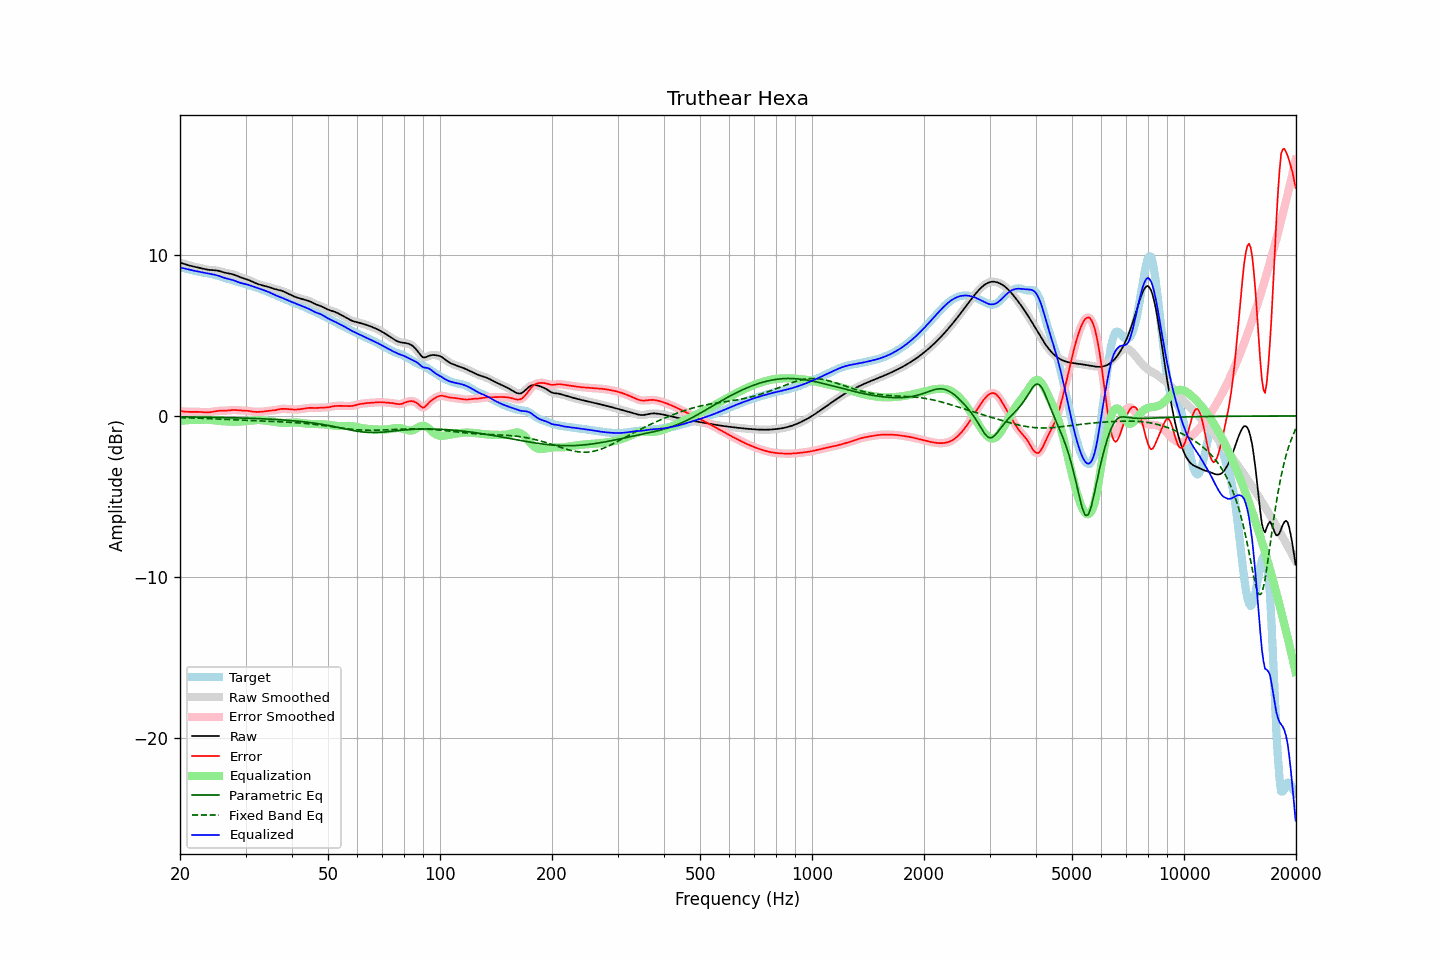

The file beside this chart, header and first rows:
frequency, raw, error, smoothed, error_smoothed, equalization, parametric_eq, fixed_band_eq, equalized_raw, equalized_smoothed, target
20.00, 9.51, 0.32, 9.51, 0.32, -0.30, -0.05, -0.10, 9.20, 9.20, 9.19
20.20, 9.48, 0.30, 9.48, 0.30, -0.29, -0.05, -0.11, 9.18, 9.18, 9.18
20.40, 9.45, 0.28, 9.45, 0.28, -0.28, -0.05, -0.11, 9.17, 9.16, 9.17
20.61, 9.42, 0.26, 9.42, 0.27, -0.28, -0.06, -0.11, 9.14, 9.14, 9.15
20.81, 9.39, 0.26, 9.39, 0.26, -0.27, -0.06, -0.11, 9.12, 9.12, 9.13
21.02, 9.36, 0.25, 9.36, 0.25, -0.26, -0.06, -0.12, 9.09, 9.09, 9.10
21.23, 9.33, 0.25, 9.33, 0.25, -0.26, -0.06, -0.12, 9.07, 9.07, 9.07
21.44, 9.30, 0.25, 9.30, 0.25, -0.25, -0.06, -0.12, 9.05, 9.05, 9.05
21.66, 9.28, 0.25, 9.28, 0.25, -0.25, -0.06, -0.13, 9.03, 9.03, 9.03
21.87, 9.26, 0.25, 9.26, 0.25, -0.25, -0.06, -0.13, 9.00, 9.00, 9.00
22.09, 9.24, 0.25, 9.24, 0.25, -0.25, -0.07, -0.13, 8.98, 8.98, 8.98
22.31, 9.22, 0.25, 9.22, 0.25, -0.25, -0.07, -0.14, 8.97, 8.97, 8.96
22.54, 9.19, 0.25, 9.19, 0.25, -0.24, -0.07, -0.14, 8.95, 8.95, 8.94
22.76, 9.17, 0.25, 9.17, 0.24, -0.24, -0.07, -0.14, 8.93, 8.93, 8.92
22.99, 9.14, 0.24, 9.14, 0.24, -0.23, -0.07, -0.15, 8.91, 8.91, 8.91
23.22, 9.12, 0.23, 9.12, 0.23, -0.23, -0.07, -0.15, 8.89, 8.89, 8.89
23.45, 9.09, 0.22, 9.09, 0.22, -0.23, -0.07, -0.16, 8.87, 8.87, 8.87
23.69, 9.08, 0.22, 9.08, 0.22, -0.23, -0.08, -0.16, 8.85, 8.85, 8.86
23.92, 9.06, 0.22, 9.06, 0.23, -0.24, -0.08, -0.16, 8.83, 8.83, 8.84
24.16, 9.05, 0.24, 9.05, 0.24, -0.24, -0.08, -0.17, 8.81, 8.81, 8.82
24.40, 9.05, 0.25, 9.05, 0.25, -0.26, -0.08, -0.17, 8.79, 8.79, 8.79
24.65, 9.04, 0.27, 9.04, 0.27, -0.27, -0.08, -0.18, 8.77, 8.77, 8.77
24.89, 9.03, 0.29, 9.03, 0.29, -0.28, -0.09, -0.18, 8.75, 8.75, 8.74
25.14, 9.02, 0.31, 9.02, 0.31, -0.30, -0.09, -0.19, 8.72, 8.72, 8.71
25.39, 9.00, 0.32, 9.00, 0.32, -0.31, -0.09, -0.19, 8.69, 8.69, 8.68
25.65, 8.97, 0.32, 8.97, 0.32, -0.32, -0.09, -0.20, 8.65, 8.65, 8.65
25.91, 8.94, 0.32, 8.94, 0.32, -0.32, -0.09, -0.20, 8.62, 8.62, 8.62
26.16, 8.91, 0.32, 8.91, 0.32, -0.33, -0.10, -0.21, 8.58, 8.58, 8.59
26.43, 8.89, 0.32, 8.89, 0.33, -0.34, -0.10, -0.21, 8.55, 8.55, 8.56
26.69, 8.86, 0.33, 8.86, 0.33, -0.34, -0.10, -0.21, 8.52, 8.52, 8.53
26.96, 8.84, 0.34, 8.85, 0.34, -0.35, -0.10, -0.22, 8.50, 8.50, 8.50
27.23, 8.83, 0.36, 8.83, 0.36, -0.35, -0.11, -0.22, 8.47, 8.47, 8.47
27.50, 8.81, 0.37, 8.81, 0.37, -0.36, -0.11, -0.23, 8.45, 8.45, 8.44
27.77, 8.78, 0.37, 8.78, 0.37, -0.36, -0.11, -0.23, 8.42, 8.42, 8.41
28.05, 8.75, 0.37, 8.75, 0.37, -0.36, -0.11, -0.24, 8.39, 8.39, 8.38
28.33, 8.71, 0.36, 8.71, 0.36, -0.36, -0.12, -0.24, 8.35, 8.35, 8.35
28.62, 8.67, 0.35, 8.67, 0.35, -0.36, -0.12, -0.25, 8.31, 8.31, 8.31
28.90, 8.62, 0.34, 8.63, 0.34, -0.35, -0.12, -0.25, 8.27, 8.27, 8.28
29.19, 8.59, 0.34, 8.59, 0.34, -0.34, -0.13, -0.26, 8.24, 8.24, 8.25
29.48, 8.56, 0.33, 8.56, 0.33, -0.34, -0.13, -0.26, 8.22, 8.22, 8.22
29.78, 8.53, 0.33, 8.53, 0.33, -0.33, -0.13, -0.27, 8.20, 8.20, 8.19
30.08, 8.49, 0.33, 8.49, 0.33, -0.32, -0.14, -0.27, 8.17, 8.17, 8.17
30.38, 8.46, 0.32, 8.46, 0.32, -0.31, -0.14, -0.28, 8.15, 8.15, 8.14
30.68, 8.42, 0.31, 8.42, 0.31, -0.30, -0.14, -0.28, 8.12, 8.12, 8.11
30.99, 8.37, 0.29, 8.37, 0.29, -0.29, -0.15, -0.29, 8.08, 8.08, 8.08
31.30, 8.33, 0.27, 8.33, 0.27, -0.28, -0.15, -0.29, 8.05, 8.05, 8.05
31.61, 8.28, 0.26, 8.28, 0.26, -0.27, -0.15, -0.29, 8.01, 8.01, 8.02
31.93, 8.24, 0.25, 8.24, 0.25, -0.26, -0.16, -0.30, 7.98, 7.98, 7.99
32.24, 8.20, 0.25, 8.20, 0.25, -0.25, -0.16, -0.30, 7.95, 7.95, 7.95
32.57, 8.17, 0.25, 8.17, 0.25, -0.25, -0.17, -0.31, 7.91, 7.91, 7.91
32.89, 8.13, 0.26, 8.13, 0.26, -0.26, -0.17, -0.31, 7.88, 7.88, 7.88
33.22, 8.11, 0.26, 8.11, 0.26, -0.27, -0.17, -0.31, 7.84, 7.84, 7.84
33.55, 8.08, 0.28, 8.08, 0.28, -0.28, -0.18, -0.32, 7.80, 7.80, 7.81
33.89, 8.06, 0.29, 8.06, 0.29, -0.29, -0.18, -0.32, 7.77, 7.77, 7.77
34.23, 8.03, 0.30, 8.03, 0.30, -0.30, -0.19, -0.32, 7.73, 7.73, 7.73
34.57, 8.00, 0.32, 8.00, 0.32, -0.31, -0.19, -0.33, 7.69, 7.69, 7.69
34.92, 7.97, 0.33, 7.97, 0.33, -0.32, -0.20, -0.33, 7.65, 7.65, 7.64
35.27, 7.94, 0.34, 7.94, 0.34, -0.34, -0.20, -0.34, 7.60, 7.60, 7.60
35.62, 7.90, 0.34, 7.90, 0.34, -0.35, -0.21, -0.34, 7.55, 7.55, 7.56
35.97, 7.87, 0.35, 7.87, 0.36, -0.37, -0.22, -0.34, 7.50, 7.50, 7.52
... 635 more rows
